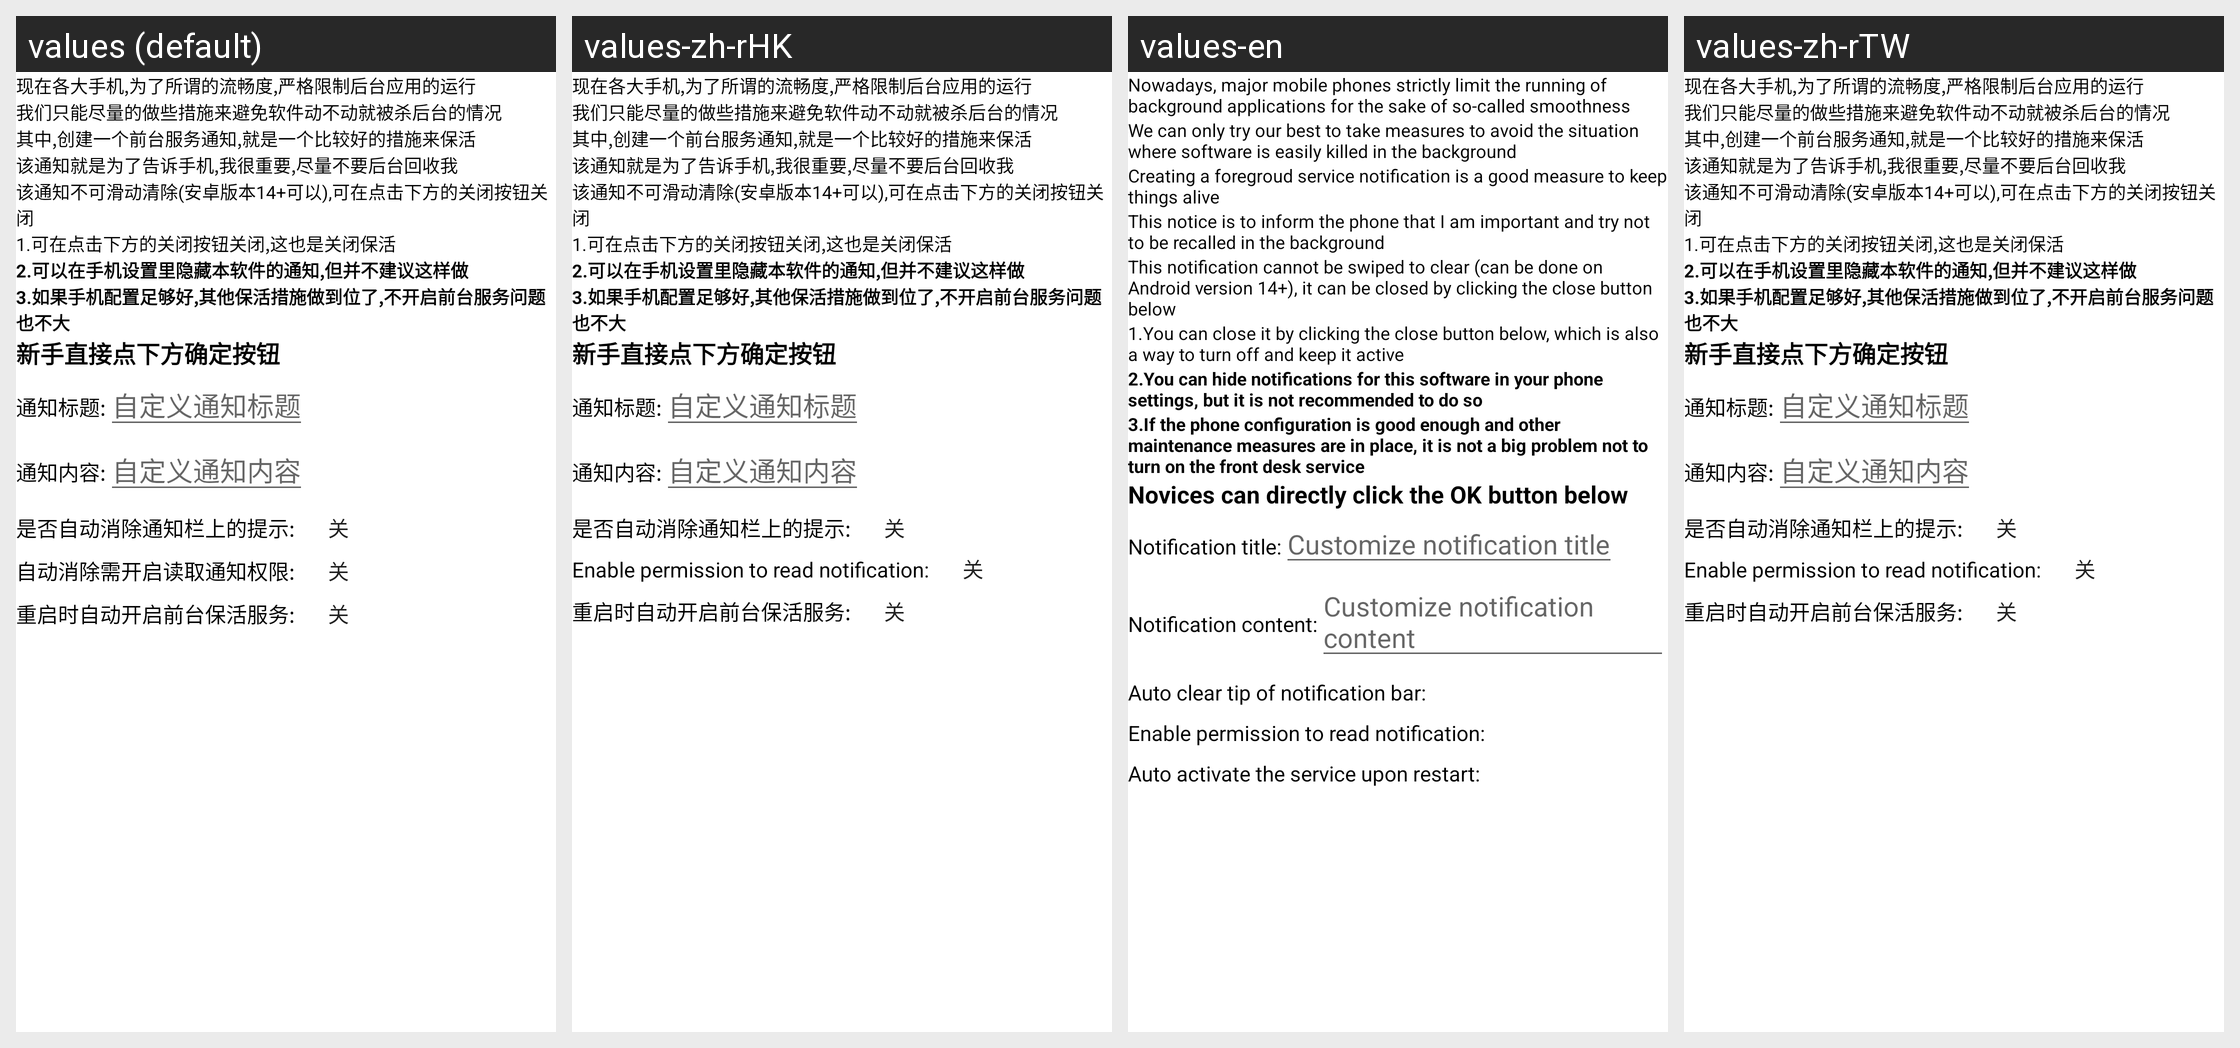

Translations of the strings shown on this Android screen, per locale in the grid:
Android screen res/layout/forgroundservice_dialog_view.xml rendered under 4 locales, left to right: values (default), values-zh-rHK, values-en, values-zh-rTW. Device: Nexus 5 (rendered at 1080×1920; each locale shown at half size, 540×960, under a caption strip naming it); theme Theme.MaterialComponents.DayNight.NoActionBar.
Strings drawn on this screen, with the default value and each locale's value (text and hints the layout hard-codes, and strings that could not be matched under every locale, appear in the picture but are not listed):

quanxian15
  values: 现在各大手机,为了所谓的流畅度,严格限制后台应用的运行
  values-zh-rHK: 现在各大手机,为了所谓的流畅度,严格限制后台应用的运行
  values-en: Nowadays, major mobile phones strictly limit the running of background applications for the sake of so-called smoothness
  values-zh-rTW: 现在各大手机,为了所谓的流畅度,严格限制后台应用的运行

quanxian16
  values: 我们只能尽量的做些措施来避免软件动不动就被杀后台的情况
  values-zh-rHK: 我们只能尽量的做些措施来避免软件动不动就被杀后台的情况
  values-en: We can only try our best to take measures to avoid the situation where software is easily killed in the background
  values-zh-rTW: 我们只能尽量的做些措施来避免软件动不动就被杀后台的情况

quanxian17
  values: 其中,创建一个前台服务通知,就是一个比较好的措施来保活
  values-zh-rHK: 其中,创建一个前台服务通知,就是一个比较好的措施来保活
  values-en: Creating a foregroud service notification is a good measure to keep things alive
  values-zh-rTW: 其中,创建一个前台服务通知,就是一个比较好的措施来保活

quanxian18
  values: 该通知就是为了告诉手机,我很重要,尽量不要后台回收我
  values-zh-rHK: 该通知就是为了告诉手机,我很重要,尽量不要后台回收我
  values-en: This notice is to inform the phone that I am important and try not to be recalled in the background
  values-zh-rTW: 该通知就是为了告诉手机,我很重要,尽量不要后台回收我

quanxian19
  values: 该通知不可滑动清除(安卓版本14+可以),可在点击下方的关闭按钮关闭
  values-zh-rHK: 该通知不可滑动清除(安卓版本14+可以),可在点击下方的关闭按钮关闭
  values-en: This notification cannot be swiped to clear (can be done on Android version 14+), it can be closed by clicking the close button below
  values-zh-rTW: 该通知不可滑动清除(安卓版本14+可以),可在点击下方的关闭按钮关闭

quanxian20
  values: 1.可在点击下方的关闭按钮关闭,这也是关闭保活
  values-zh-rHK: 1.可在点击下方的关闭按钮关闭,这也是关闭保活
  values-en: 1.You can close it by clicking the close button below, which is also a way to turn off and keep it active
  values-zh-rTW: 1.可在点击下方的关闭按钮关闭,这也是关闭保活

quanxian21
  values: 2.可以在手机设置里隐藏本软件的通知,但并不建议这样做
  values-zh-rHK: 2.可以在手机设置里隐藏本软件的通知,但并不建议这样做
  values-en: 2.You can hide notifications for this software in your phone settings, but it is not recommended to do so
  values-zh-rTW: 2.可以在手机设置里隐藏本软件的通知,但并不建议这样做

quanxian22
  values: 3.如果手机配置足够好,其他保活措施做到位了,不开启前台服务问题也不大
  values-zh-rHK: 3.如果手机配置足够好,其他保活措施做到位了,不开启前台服务问题也不大
  values-en: 3.If the phone configuration is good enough and other maintenance measures are in place, it is not a big problem not to turn on the front desk service
  values-zh-rTW: 3.如果手机配置足够好,其他保活措施做到位了,不开启前台服务问题也不大

quanxian23
  values: 新手直接点下方确定按钮
  values-zh-rHK: 新手直接点下方确定按钮
  values-en: Novices can directly click the OK button below
  values-zh-rTW: 新手直接点下方确定按钮

quanxian24
  values: 通知标题:
  values-zh-rHK: 通知标题:
  values-en: Notification title:
  values-zh-rTW: 通知标题:

quanxian25
  values: 自定义通知标题
  values-zh-rHK: 自定义通知标题
  values-en: Customize notification title
  values-zh-rTW: 自定义通知标题

quanxian26
  values: 通知内容:
  values-zh-rHK: 通知内容:
  values-en: Notification content:
  values-zh-rTW: 通知内容:

quanxian27
  values: 自定义通知内容
  values-zh-rHK: 自定义通知内容
  values-en: Customize notification content
  values-zh-rTW: 自定义通知内容

quanxian28
  values: 是否自动消除通知栏上的提示:
  values-zh-rHK: 是否自动消除通知栏上的提示:
  values-en: Auto clear tip of notification bar:
  values-zh-rTW: 是否自动消除通知栏上的提示:

quanxian281
  values: 自动消除需开启读取通知权限:
  values-zh-rHK: Enable permission to read notification:
  values-en: Enable permission to read notification:
  values-zh-rTW: Enable permission to read notification:

quanxian29
  values: 重启时自动开启前台保活服务:
  values-zh-rHK: 重启时自动开启前台保活服务:
  values-en: Auto activate the service upon restart:
  values-zh-rTW: 重启时自动开启前台保活服务:
